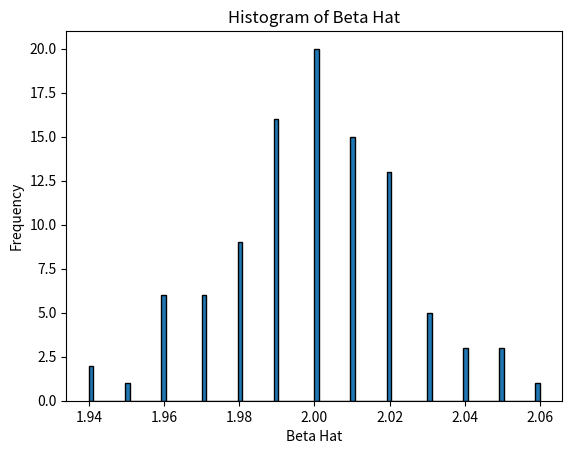

This figure's Python source:
## 必要なライブラリのインポート:
# numpy（数値計算用ライブラリ）、
# pandas（データ操作用ライブラリ）、
# scipy.stats（統計解析用ライブラリ）、
# matplotlib.pyplot（グラフ描画用ライブラリ）
import numpy as np
import pandas as pd
from scipy.stats import norm
import matplotlib.pyplot as plt

## パラメータの定義:
# Define the number of trials and observations
num_trials = 100
num_obs = 1000
# Define alpha, beta, and sigma
alpha = 0
beta = 2
sigma = 400

# Initialize a list to store beta_hat values
# beta_hat（βの推定値）を格納するための空のリスト
beta_hat_values = []


# Run trials
# 試行のループ
for j in range(num_trials):## 0~99

    # Generate random component u ~ N(0, sigma)
    # ランダムコンポーネントの生成
    u = np.random.normal(0, sigma, num_obs) 


    # Create x vector
    # 1からnum_obsまでの整数を要素に持つxベクトルを生成
    x = np.arange(1, num_obs+1)

    # Generate y #y_i 
    y = alpha + beta * x + u

    # Evaluate the log-likelihood for each potential beta_hat
    max_log_likelihood = -np.inf
    beta_hat = 0
    # 1から3まで0.01刻みの値をbeta_hat(ここではi)として試す
    # それぞれの値での対数尤度を計算
    # 課題7~9の処理
    # 等差数列を生成 #np.arange(1, 3.01, 0.01)1~3までの0.01刻みのリスト
    # iはbeta hatになりうる数値
    for beta_tilda in np.arange(1, 3.01, 0.01):
    # for beta_tilda in np.arange(1, 3.01, 0.001):
        u_tilda = y - (alpha + beta_tilda * x)
        pdf = norm.pdf(u_tilda, 0, sigma) # yの確率密度関数を求める。u_iについてpdfを求めれば良い
        log_likelihood = np.sum(np.log(pdf)) # log_likelihoodは確立密度関数の対数の和
        if log_likelihood > max_log_likelihood: #max_log_likelihoodと比較して、それより大きかったら代入する。
            max_log_likelihood = log_likelihood
            beta_hat = beta_tilda # log_likelihoodを最大にするベータの値を保存する。
        # print(max_log_likelihood) # max_log_likelihoodを出力

    # Append the beta_hat value
    # それぞれのループのbeta hatの値を配列に入れる。
    beta_hat_values.append(beta_hat)

#ループの終わり



# Convert list to a DataFrame
#  beta_hat_valuesリストをpandasのデータフレームに変換
df = pd.DataFrame(beta_hat_values, columns=['beta_hat'])

# Plot histogram of beta_hat values
# ヒストグラムに表示する
plt.hist(df['beta_hat'], bins=100, edgecolor='k') # pandasのデータ増えrーむdfから'beta_hat'を取り出して、グラフのためのデータとする。'bins=10'でヒストグラムの棒の数を10本にする。
plt.xlabel('Beta Hat') #x軸ラベル設定
plt.ylabel('Frequency') #y軸ラベル設定
plt.title('Histogram of Beta Hat') #グラフのタイトル設定
plt.show() #表示する
